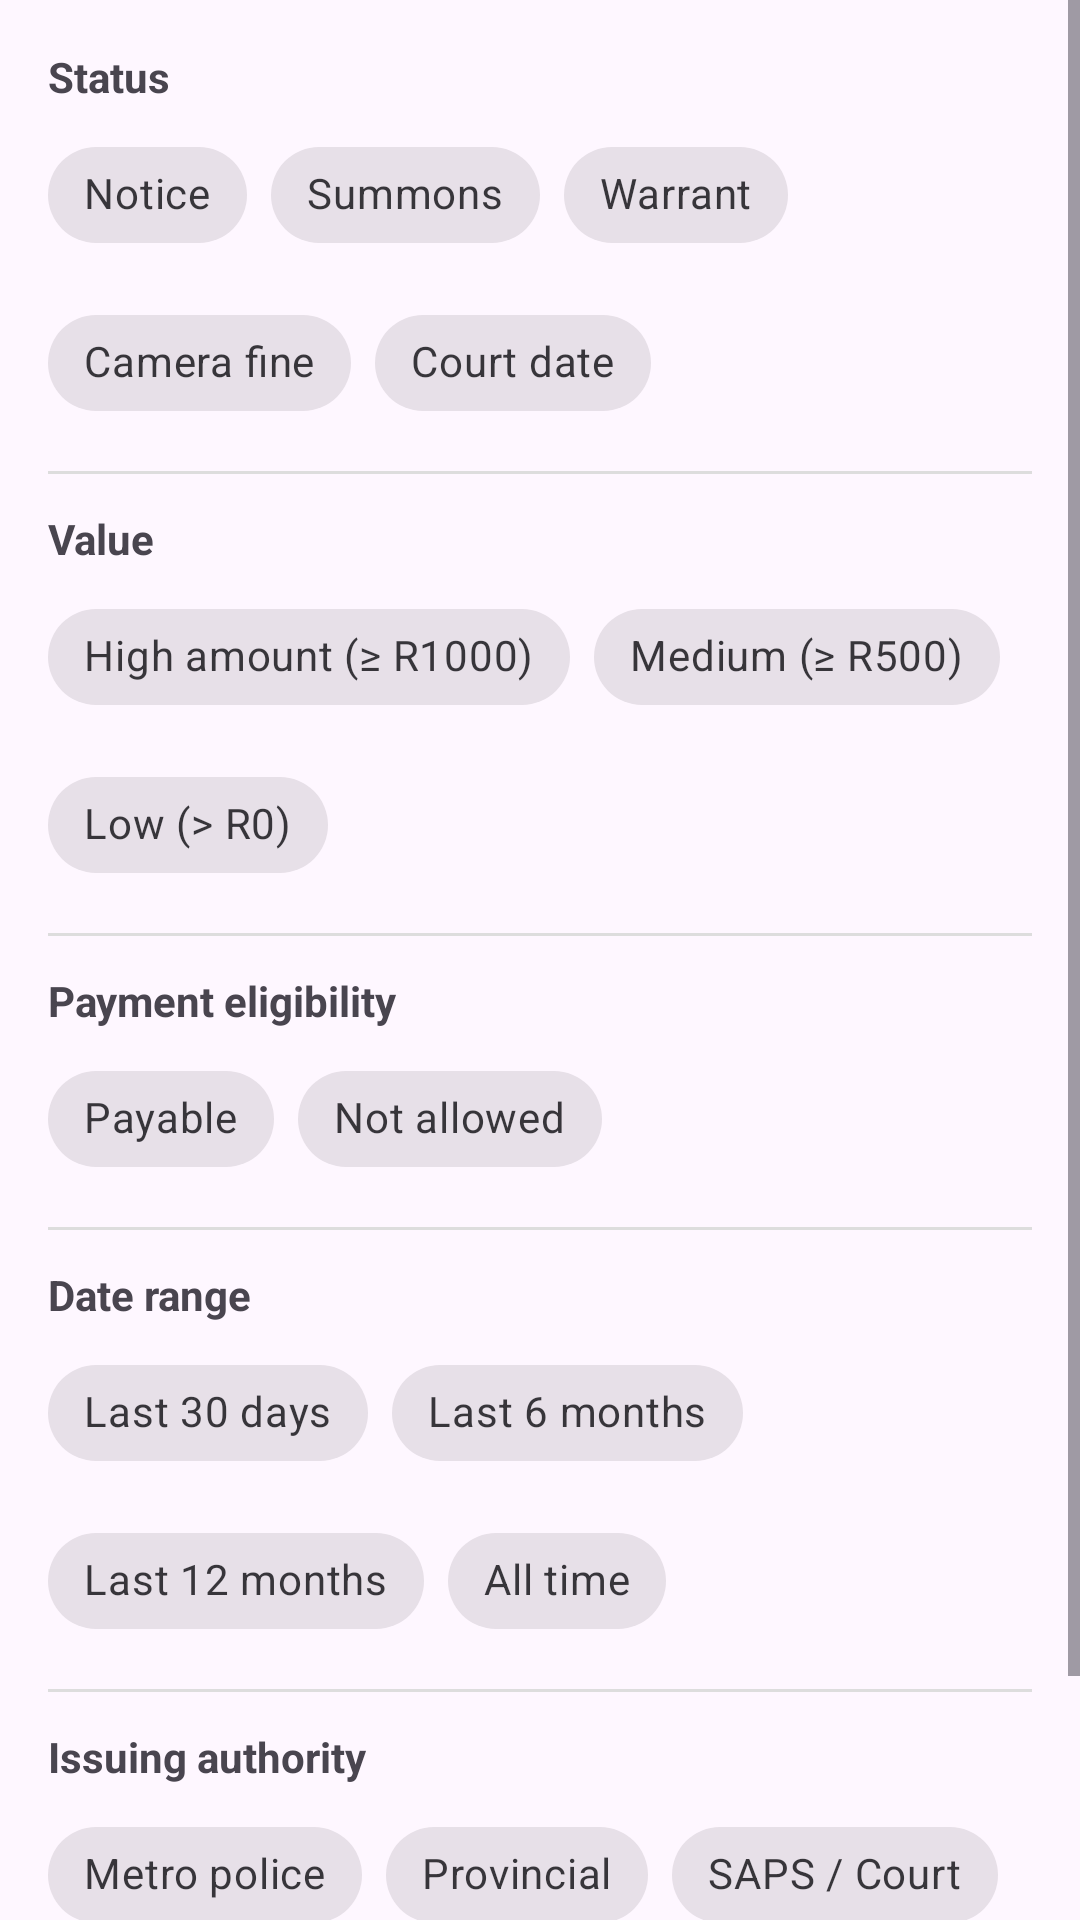

Produce the Android XML layout that renders to this screen, including the resource entries it uses.
<!-- AndroidManifest.xml: application theme Theme.PayMyFinesstep -->
<!-- res/layout/filter_bottom_sheet.xml -->
<?xml version="1.0" encoding="utf-8"?>
<ScrollView xmlns:android="http://schemas.android.com/apk/res/android"
    xmlns:app="http://schemas.android.com/apk/res-auto"
    android:layout_width="match_parent"
    android:layout_height="wrap_content">

    <LinearLayout
        android:orientation="vertical"
        android:layout_width="match_parent"
        android:layout_height="wrap_content"
        android:padding="16dp">

        
        <TextView
            android:id="@+id/textStatusTitle"
            android:layout_width="wrap_content"
            android:layout_height="wrap_content"
            android:text="Status"
            android:textStyle="bold"
            android:textSize="14sp"
            android:layout_marginBottom="6dp"/>

        <com.google.android.material.chip.ChipGroup
            android:id="@+id/chipGroupStatus"
            android:layout_width="wrap_content"
            android:layout_height="wrap_content">

            <com.google.android.material.chip.Chip
                android:id="@+id/chipStatusNotice"
                style="@style/Widget.MaterialComponents.Chip.Choice"
                android:layout_width="wrap_content"
                android:layout_height="wrap_content"
                android:text="Notice" />

            <com.google.android.material.chip.Chip
                android:id="@+id/chipStatusSummons"
                style="@style/Widget.MaterialComponents.Chip.Choice"
                android:layout_width="wrap_content"
                android:layout_height="wrap_content"
                android:text="Summons" />

            <com.google.android.material.chip.Chip
                android:id="@+id/chipStatusWarrant"
                style="@style/Widget.MaterialComponents.Chip.Choice"
                android:layout_width="wrap_content"
                android:layout_height="wrap_content"
                android:text="Warrant" />

            <com.google.android.material.chip.Chip
                android:id="@+id/chipStatusCamera"
                style="@style/Widget.MaterialComponents.Chip.Choice"
                android:layout_width="wrap_content"
                android:layout_height="wrap_content"
                android:text="Camera fine" />

            <com.google.android.material.chip.Chip
                android:id="@+id/chipStatusCourt"
                style="@style/Widget.MaterialComponents.Chip.Choice"
                android:layout_width="wrap_content"
                android:layout_height="wrap_content"
                android:text="Court date" />
        </com.google.android.material.chip.ChipGroup>

        
        <View
            android:layout_width="match_parent"
            android:layout_height="1dp"
            android:background="#DDDDDD"
            android:layout_marginVertical="12dp"/>

        
        <TextView
            android:id="@+id/textSeverityTitle"
            android:layout_width="wrap_content"
            android:layout_height="wrap_content"
            android:text="Value"
            android:textStyle="bold"
            android:textSize="14sp"
            android:layout_marginBottom="6dp"/>

        <com.google.android.material.chip.ChipGroup
            android:id="@+id/chipGroupSeverity"
            android:layout_width="wrap_content"
            android:layout_height="wrap_content">

            <com.google.android.material.chip.Chip
                android:id="@+id/chipSeverityHigh"
                style="@style/Widget.MaterialComponents.Chip.Choice"
                android:layout_width="wrap_content"
                android:layout_height="wrap_content"
                android:text="High amount (≥ R1000)" />

            <com.google.android.material.chip.Chip
                android:id="@+id/chipSeverityMed"
                style="@style/Widget.MaterialComponents.Chip.Choice"
                android:layout_width="wrap_content"
                android:layout_height="wrap_content"
                android:text="Medium (≥ R500)" />

            <com.google.android.material.chip.Chip
                android:id="@+id/chipSeverityLow"
                style="@style/Widget.MaterialComponents.Chip.Choice"
                android:layout_width="wrap_content"
                android:layout_height="wrap_content"
                android:text="Low (> R0)" />
        </com.google.android.material.chip.ChipGroup>

        
        <View
            android:layout_width="match_parent"
            android:layout_height="1dp"
            android:background="#DDDDDD"
            android:layout_marginVertical="12dp"/>

        
        <TextView
            android:id="@+id/textPaymentTitle"
            android:layout_width="wrap_content"
            android:layout_height="wrap_content"
            android:text="Payment eligibility"
            android:textStyle="bold"
            android:textSize="14sp"
            android:layout_marginBottom="6dp"/>

        <com.google.android.material.chip.ChipGroup
            android:id="@+id/chipGroupPayment"
            android:layout_width="wrap_content"
            android:layout_height="wrap_content">

            <com.google.android.material.chip.Chip
                android:id="@+id/chipPayAllowed"
                style="@style/Widget.MaterialComponents.Chip.Choice"
                android:layout_width="wrap_content"
                android:layout_height="wrap_content"
                android:text="Payable" />

            <com.google.android.material.chip.Chip
                android:id="@+id/chipPayNotAllowed"
                style="@style/Widget.MaterialComponents.Chip.Choice"
                android:layout_width="wrap_content"
                android:layout_height="wrap_content"
                android:text="Not allowed" />
        </com.google.android.material.chip.ChipGroup>

        
        <View
            android:layout_width="match_parent"
            android:layout_height="1dp"
            android:background="#DDDDDD"
            android:layout_marginVertical="12dp"/>

        
        <TextView
            android:id="@+id/textDateTitle"
            android:layout_width="wrap_content"
            android:layout_height="wrap_content"
            android:text="Date range"
            android:textStyle="bold"
            android:textSize="14sp"
            android:layout_marginBottom="6dp"/>

        <com.google.android.material.chip.ChipGroup
            android:id="@+id/chipGroupDate"
            android:layout_width="wrap_content"
            android:layout_height="wrap_content"
            app:singleSelection="true">

            <com.google.android.material.chip.Chip
                android:id="@+id/chipDate30"
                style="@style/Widget.MaterialComponents.Chip.Choice"
                android:layout_width="wrap_content"
                android:layout_height="wrap_content"
                android:text="Last 30 days" />

            <com.google.android.material.chip.Chip
                android:id="@+id/chipDate6months"
                style="@style/Widget.MaterialComponents.Chip.Choice"
                android:layout_width="wrap_content"
                android:layout_height="wrap_content"
                android:text="Last 6 months" />

            <com.google.android.material.chip.Chip
                android:id="@+id/chipDate12months"
                style="@style/Widget.MaterialComponents.Chip.Choice"
                android:layout_width="wrap_content"
                android:layout_height="wrap_content"
                android:text="Last 12 months" />

            <com.google.android.material.chip.Chip
                android:id="@+id/chipDateAll"
                style="@style/Widget.MaterialComponents.Chip.Choice"
                android:layout_width="wrap_content"
                android:layout_height="wrap_content"
                android:text="All time" />
        </com.google.android.material.chip.ChipGroup>

        
        <View
            android:layout_width="match_parent"
            android:layout_height="1dp"
            android:background="#DDDDDD"
            android:layout_marginVertical="12dp"/>

        
        <TextView
            android:id="@+id/textLocationTitle"
            android:layout_width="wrap_content"
            android:layout_height="wrap_content"
            android:text="Issuing authority"
            android:textStyle="bold"
            android:textSize="14sp"
            android:layout_marginBottom="6dp"/>

        <com.google.android.material.chip.ChipGroup
            android:id="@+id/chipGroupLocation"
            android:layout_width="wrap_content"
            android:layout_height="wrap_content">

            <com.google.android.material.chip.Chip
                android:id="@+id/chipMetro"
                style="@style/Widget.MaterialComponents.Chip.Choice"
                android:layout_width="wrap_content"
                android:layout_height="wrap_content"
                android:text="Metro police" />

            <com.google.android.material.chip.Chip
                android:id="@+id/chipProvincial"
                style="@style/Widget.MaterialComponents.Chip.Choice"
                android:layout_width="wrap_content"
                android:layout_height="wrap_content"
                android:text="Provincial" />

            <com.google.android.material.chip.Chip
                android:id="@+id/chipSAPS"
                style="@style/Widget.MaterialComponents.Chip.Choice"
                android:layout_width="wrap_content"
                android:layout_height="wrap_content"
                android:text="SAPS / Court" />
        </com.google.android.material.chip.ChipGroup>

        
        <LinearLayout
            android:layout_width="match_parent"
            android:layout_height="wrap_content"
            android:gravity="end"
            android:layout_marginTop="20dp">

            <Button
                android:id="@+id/btnResetFilters"
                android:layout_width="wrap_content"
                android:layout_height="wrap_content"
                android:text="Reset"/>

            <Button
                android:id="@+id/btnApplyFilters"
                android:layout_width="wrap_content"
                android:layout_height="wrap_content"
                android:layout_marginStart="12dp"
                android:text="Apply"/>
        </LinearLayout>

    </LinearLayout>
</ScrollView>
<!-- resources referenced by this layout -->
<resources>
  <style name="Theme.PayMyFinesstep" parent="Theme.Material3.Light.NoActionBar">
          <item name="colorPrimary">@color/primaryColor</item>
          <item name="colorSecondary">@color/accentColor</item>
          <item name="android:statusBarColor">@color/primaryColor</item>
          <item name="textInputStyle">@style/CustomOutlinedTextInput</item>
  
      </style>
  <color name="primaryColor">#FFD401</color>
  <color name="accentColor">#005BBB</color>
  <style name="CustomOutlinedTextInput" parent="Widget.Material3.TextInputLayout.OutlinedBox">
          <item name="boxStrokeColor">@color/primaryColor</item>
          <item name="boxStrokeWidth">2dp</item>
          <item name="boxCornerRadiusTopStart">12dp</item>
          <item name="boxCornerRadiusTopEnd">12dp</item>
      </style>
</resources>
